Photos from the image-classification dataset "dataset" in the GitHub repository SCHAB2210/Distributed_Multimodal_Spectrometer-Camera_Fusion_based_Autonomous_Robotic_Textile_Sorting_Facility. Its 6 classes are: cotton white, cotton black, cotton other color, polyester white, polyester black, polyester other color.

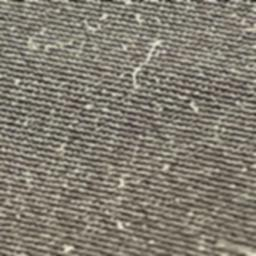
Label: polyester black

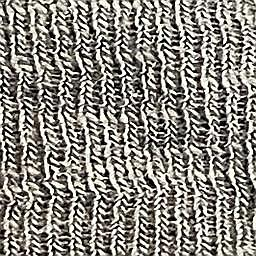
Label: cotton black

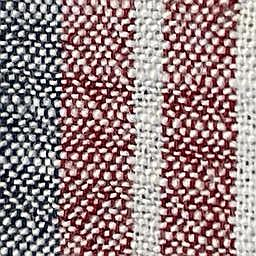
Label: cotton other color

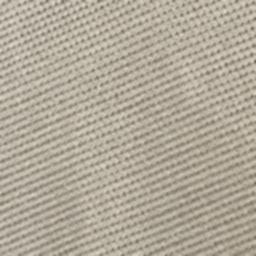
Label: polyester white

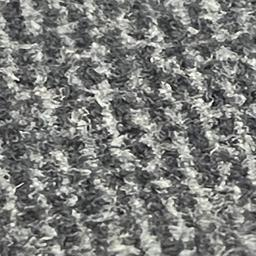
Label: polyester other color

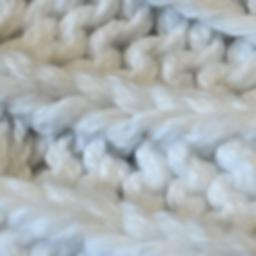
Label: cotton white
